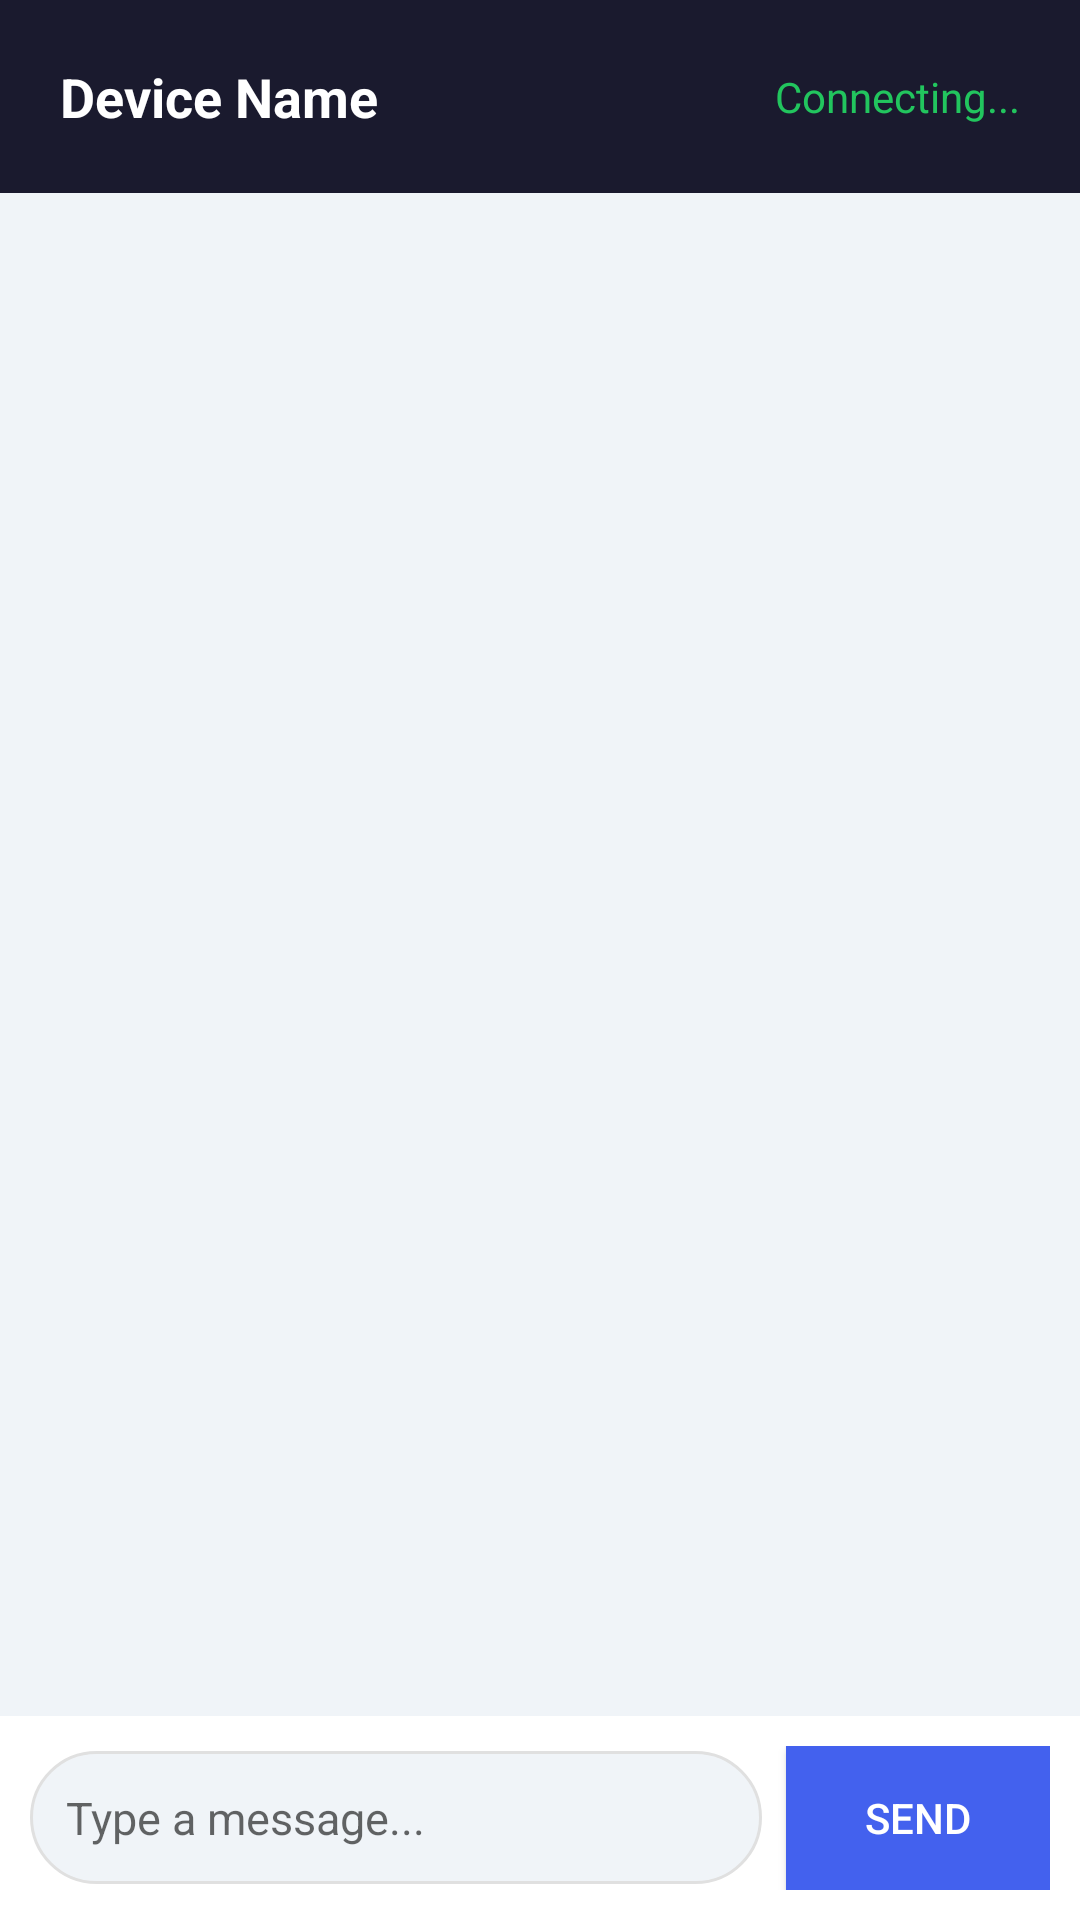

Write the Android layout XML for this screen, with the resource values it uses.
<!-- AndroidManifest.xml: application theme Theme.BluetoothChat -->
<!-- res/layout/activity_chat.xml -->
<?xml version="1.0" encoding="utf-8"?>
<LinearLayout xmlns:android="http://schemas.android.com/apk/res/android"
    android:layout_width="match_parent"
    android:layout_height="match_parent"
    android:orientation="vertical"
    android:background="@color/light_gray">

    <LinearLayout
        android:layout_width="match_parent"
        android:layout_height="wrap_content"
        android:background="@color/primary"
        android:padding="20dp"
        android:orientation="horizontal"
        android:gravity="center_vertical">

        <TextView
            android:id="@+id/tv_device_name"
            android:layout_width="0dp"
            android:layout_height="wrap_content"
            android:layout_weight="1"
            android:text="Device Name"
            android:textColor="@color/white"
            android:textSize="18sp"
            android:textStyle="bold"/>

        <TextView
            android:id="@+id/tv_connection_status"
            android:layout_width="wrap_content"
            android:layout_height="wrap_content"
            android:text="Connecting..."
            android:textColor="@color/green"
            android:textSize="14sp"/>

    </LinearLayout>

    <ListView
        android:id="@+id/lv_messages"
        android:layout_width="match_parent"
        android:layout_height="0dp"
        android:layout_weight="1"
        android:padding="10dp"
        android:divider="@null"
        android:dividerHeight="0dp"
        android:stackFromBottom="true"
        android:transcriptMode="alwaysScroll"/>

    <LinearLayout
        android:layout_width="match_parent"
        android:layout_height="wrap_content"
        android:background="@color/white"
        android:padding="10dp"
        android:orientation="horizontal"
        android:gravity="center_vertical">

        <EditText
            android:id="@+id/et_message"
            android:layout_width="0dp"
            android:layout_height="wrap_content"
            android:layout_weight="1"
            android:hint="Type a message..."
            android:background="@drawable/message_input_bg"
            android:padding="12dp"
            android:textSize="15sp"
            android:maxLines="3"/>

        <Button
            android:id="@+id/btn_send"
            android:layout_width="wrap_content"
            android:layout_height="wrap_content"
            android:layout_marginLeft="8dp"
            android:background="@color/blue"
            android:text="Send"
            android:textColor="@color/white"
            android:padding="12dp"/>

    </LinearLayout>

</LinearLayout>
<!-- resources referenced by this layout -->
<resources>
  <color name="blue">#4361ee</color>
  <color name="green">#22c55e</color>
  <color name="light_gray">#f0f4f8</color>
  <color name="primary">#1a1a2e</color>
  <color name="white">#FFFFFF</color>
  <!-- drawable message_input_bg (drawable) -->
  <?xml version="1.0" encoding="utf-8"?>
  <shape xmlns:android="http://schemas.android.com/apk/res/android"
      android:shape="rectangle">
      <solid android:color="#f0f4f8"/>
      <corners android:radius="25dp"/>
      <stroke
          android:width="1dp"
          android:color="#e0e0e0"/>
  </shape>
  <style name="Theme.BluetoothChat" parent="Theme.AppCompat.Light.NoActionBar">
          <item name="colorPrimary">@color/primary</item>
          <item name="colorPrimaryDark">@color/primary_dark</item>
          <item name="colorAccent">@color/blue</item>
      </style>
  <color name="primary_dark">#16213e</color>
</resources>
